Run: headless pygame with SDL's dummy video driver; simulated clock (each Clock.tick advances the game by its frame time, no real sleeping); random seed 0; keys injected as events and as key.get_pressed() state; mouse plan: one left click at the window centre at the start of phase 2, then a move to the lower-right quarter at the start of phase 3.
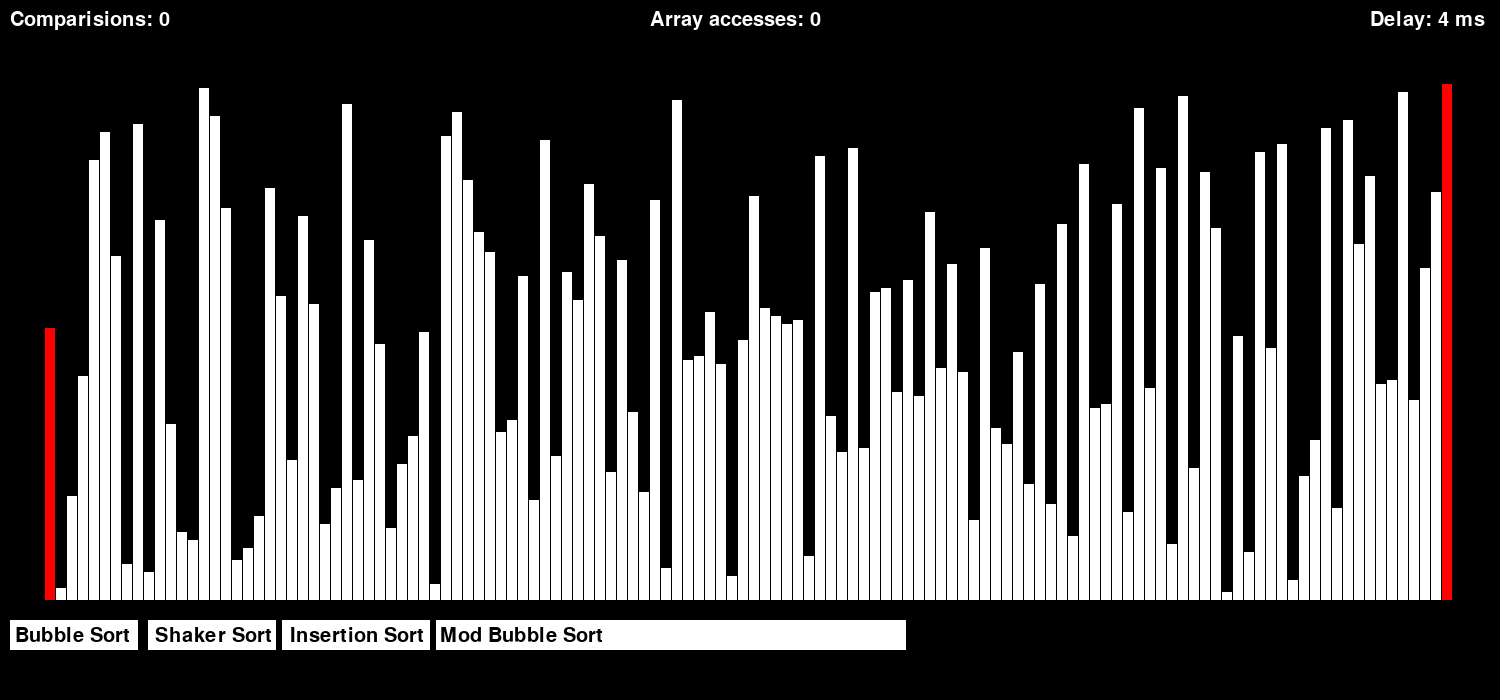
Frame 1 of 4 · flips 1–60 · no input
Frame 2 of 4 · flips 61–180 · clicked the window centre · tapped SPACE, RETURN · held RIGHT (→), D · screen unchanged from frame 1, image omitted
Frame 3 of 4 · flips 181–300 · moved the mouse to the lower-right quarter · held DOWN (↓), S · screen unchanged from frame 2, image omitted
Frame 4 of 4 · flips 301–420 · held LEFT (←), A, UP (↑), W · screen unchanged from frame 3, image omitted

The pygame program that drew these frames:

import random
import pygame
import pygame.locals
from enum import Enum

# update_setting
clock = pygame.time.Clock()
FPS = 240

# init's
pygame.init()
pygame.font.init()

# define font
WHITE = (255, 255, 255)
BLACK = (0, 0, 0)
sys_font = pygame.font.SysFont("Fixedsys", 30)

# size_screen
screen_width =  1500
screen_height = 700 

# screen_settings
screen = pygame.display.set_mode((screen_width, screen_height))
pygame.display.set_caption("Brick Ball Game")

# enum of sorting functions
class SortingFunctions(Enum):
    BubbleSort = 1
    ShakerSort = 2
    InsertionSort = 3
    ModBubbleSort = 4

# class Column
class Column(pygame.sprite.Sprite):
    def __init__(self, x, y, sizeX, sizeY, color):
        pygame.sprite.Sprite.__init__(self)
        self.image = pygame.Surface([sizeX, sizeY])
        self.image.fill(color)
        self.rect = self.image.get_rect()
        self.rect.bottomleft = [x, y]

#class button
class Button(pygame.sprite.Sprite):
    def __init__(self, x, y, sizeX, sizeY):
        pygame.sprite.Sprite.__init__(self)
        self.image = pygame.Surface([sizeX, sizeY])
        self.image.fill((255, 255, 255))
        self.rect = self.image.get_rect()
        self.rect.bottomleft = [x, y]

# define group
column_group = pygame.sprite.Group()
button_group = pygame.sprite.Group()

# deifne methods
def CheckArray(unsorted_array):
    sort_array = unsorted_array
    checked = []
    for i in range(len(sort_array) - 1):
        checked.append(i)
        DrawingScreen(sort_array, checked)

def Randomize():
    new_array = []
    for i in range(128):
        new_array.append(i + 1)
    for i in range(128):
        index = random.randint(0, len(new_array) - 1)
        second_index = random.randint(0, len(new_array) - 1)
        new_array[index], new_array[second_index] = new_array[second_index], new_array[index]
    return new_array

def BubbleSort(unsorted_array):
    sort_array = unsorted_array

    global sorted, comparisions, array_accesses
    comparisions = 0
    array_accesses = 0
    for i in range(len(sort_array) - 1):
        for j in range(len(sort_array) - 1 - i):
            if sorted == True:
                comparisions = 0
                array_accesses = 0
                break
            if sort_array[j] > sort_array[j + 1]:
                sort_array[j], sort_array[j + 1] = sort_array[j + 1], sort_array[j]
                comparisions +=1
                array_accesses += 1
                DrawingScreen(sort_array, [j, j + 1])
            array_accesses += 1
        array_accesses += 1
    CheckArray(array)
    sorted = True

def ShakerSort(unsorted_array):
    sort_array = unsorted_array
    left = 0
    right = len(sort_array) - 1

    global sorted, array_accesses, comparisions
    comparisions = 0
    array_accesses = 0

    while left <= right:
        for i in range(left, right, +1):
            if sorted == True:
                comparisions = 0
                array_accesses = 0
                break
            if sort_array[i] > sort_array[i + 1]:
                sort_array[i], sort_array[i + 1] = sort_array[i + 1], sort_array[i]
                DrawingScreen(sort_array, [i, i + 1])
                comparisions += 1
                array_accesses += 1
            array_accesses += 1
        right -= 1
        for i in range(right, left, -1):
            if sorted == True:
                array_accesses = 0
                comparisions = 0
                break
            if sort_array[i] < sort_array[i - 1]:
                sort_array[i], sort_array[i - 1] = sort_array[i - 1], sort_array[i]
                array_accesses += 1
                DrawingScreen(sort_array, [i, i - 1])
                comparisions += 1
                array_accesses += 1
            array_accesses += 1
        array_accesses += 1
        left += 1
    CheckArray(array)
    sorted = True

def InsertionSort(unsorted_array):
    sort_array = unsorted_array

    global sorted, array_accesses, comparisions
    comparisions = 0
    array_accesses = 0

    for i in range(1, len(sort_array), +1):
        array_accesses += 1
        key = sort_array[i]
        j = i - 1
        while j >= 0 and sort_array[j] > key:
            comparisions += 1
            if sorted == True:
                array_accesses = 0
                comparisions = 0
                break
            sort_array[j + 1] = sort_array[j]
            array_accesses += 1
            j -= 1
            DrawingScreen(sort_array, [j, j + 1])
        sort_array[j + 1] = key
    CheckArray(array)
    sorted = True

def ModBubbleSort(unsorted_array):
    sort_array = unsorted_array
    global sorted, comparisions, array_accesses
    comparisions = 0
    array_accesses = 0
    print(int(len(sort_array) / 2))
    for i in range(0 ,(int(len(sort_array) / 2) - 1), +1):
        for j in range(1, len(sort_array) - 1 - i * 2, +1):
            if sorted == True:
                comparisions = 0
                array_accesses = 0
                break
            if sort_array[j] > sort_array[j + 1]:
                sort_array[j], sort_array[j + 1] = sort_array[j + 1], sort_array[j]
                comparisions += 1
                array_accesses += 1
            if sort_array[j] < sort_array[j - 1]:
                sort_array[j], sort_array[j - 1] = sort_array[j - 1], sort_array[j]
                comparisions += 1
                array_accesses += 1
            DrawingScreen(sort_array, [j, j + 1, j - 1])
            array_accesses += 1
        array_accesses += 1
    CheckArray(array)
    sorted = True

def TextDraw():
    comparision_text = sys_font.render(f"Comparisions: {comparisions}", True, WHITE)
    screen.blit(comparision_text, (10, 10))
    array_accesses_text = sys_font.render(f"Array accesses: {array_accesses}", True, WHITE)
    screen.blit(array_accesses_text, (650, 10))
    delay_text = sys_font.render("Delay: 4 ms", True, WHITE)
    screen.blit(delay_text, (1370, 10))
    sort_text = sys_font.render("Bubble Sort", True, BLACK)
    screen.blit(sort_text, (15, 626))
    sort_text = sys_font.render("Shaker Sort", True, BLACK)
    screen.blit(sort_text, (155, 626))
    sort_text = sys_font.render("Insertion Sort", True, BLACK)
    screen.blit(sort_text, (290, 626))
    sort_text = sys_font.render("Mod Bubble Sort", True, BLACK)
    screen.blit(sort_text, (440, 626))

def DrawingScreen(drawed_array, red_array):
    clock.tick(FPS)
    screen.fill((0, 0, 0))
    global column_group, button_group, array, game_running, sorted, selected_sort, start_sort, checked
    column_group = pygame.sprite.Group()
    offset = 0
    index = 0
    for elem in drawed_array:
        if list(red_array).count(index) == 0 :
            col = Column(offset + 45, screen_height - 100, 10, (elem + 1) * 4, (255, 255, 255))
        else:
            col = Column(offset + 45, screen_height - 100, 10, (elem + 1) * 4, (255, 0, 0))
        column_group.add(col)
        offset += 11
        index += 1

    column_group.draw(screen)
    column_group.update()

    button_group.draw(screen)
    button_group.update()

    for event in pygame.event.get():
        if event.type == pygame.QUIT:
            sorted = True
            game_running = False
        if event.type == pygame.MOUSEBUTTONDOWN: 
            if button_group.sprites()[0].rect.collidepoint(pygame.mouse.get_pos()) and sorted == True:
                array = Randomize()
                selected_sort = SortingFunctions.BubbleSort
                sorted = False
            elif button_group.sprites()[0].rect.collidepoint(pygame.mouse.get_pos()) and sorted == False:
                selected_sort = SortingFunctions.BubbleSort
                sorted = True
            
            if button_group.sprites()[1].rect.collidepoint(pygame.mouse.get_pos()) and sorted == True:
                array = Randomize()
                selected_sort = SortingFunctions.ShakerSort
                sorted = False
            elif button_group.sprites()[1].rect.collidepoint(pygame.mouse.get_pos()) and sorted == False:
                selected_sort = SortingFunctions.ShakerSort
                sorted = True
            
            if button_group.sprites()[2].rect.collidepoint(pygame.mouse.get_pos()) and sorted == True:
                array = Randomize()
                selected_sort = SortingFunctions.InsertionSort
                sorted = False
            elif button_group.sprites()[2].rect.collidepoint(pygame.mouse.get_pos()) and sorted == False:
                selected_sort = SortingFunctions.InsertionSort
                sorted = True
            
            if button_group.sprites()[3].rect.collidepoint(pygame.mouse.get_pos()) and sorted == True:
                array = Randomize()
                selected_sort = SortingFunctions.ModBubbleSort
                sorted = False
            elif button_group.sprites()[3].rect.collidepoint(pygame.mouse.get_pos()) and sorted == False:
                selected_sort = SortingFunctions.ModBubbleSort
                sorted = True

    TextDraw()
    pygame.display.update()

# define variables
game_running = True
array = []
comparisions = 0
sorted = True
array_accesses = 0
selected_sort = 'none'
array = Randomize()
checked = False

# start program
game_running = True
button_group.add(Button(10, 650, 128, 30))
button_group.add(Button(148, 650, 128, 30))
button_group.add(Button(282, 650, 148, 30))
button_group.add(Button(436, 650, 470, 30))
#button_group.add(Button(436, 650, 170, 30))
#button_group.add(Button(10, 690, 100, 30, "Shaker Sort"))

while game_running:
    if selected_sort == SortingFunctions.BubbleSort and sorted == False:
        BubbleSort(array)
    elif selected_sort == SortingFunctions.ShakerSort and sorted == False:
        ShakerSort(array)
    elif selected_sort == SortingFunctions.InsertionSort and sorted == False:
        InsertionSort(array)
    elif selected_sort == SortingFunctions.ModBubbleSort and sorted == False:
        ModBubbleSort(array)
    else:
        DrawingScreen(array, [0,127])

if __name__ == "__main__":
    game_running = True
